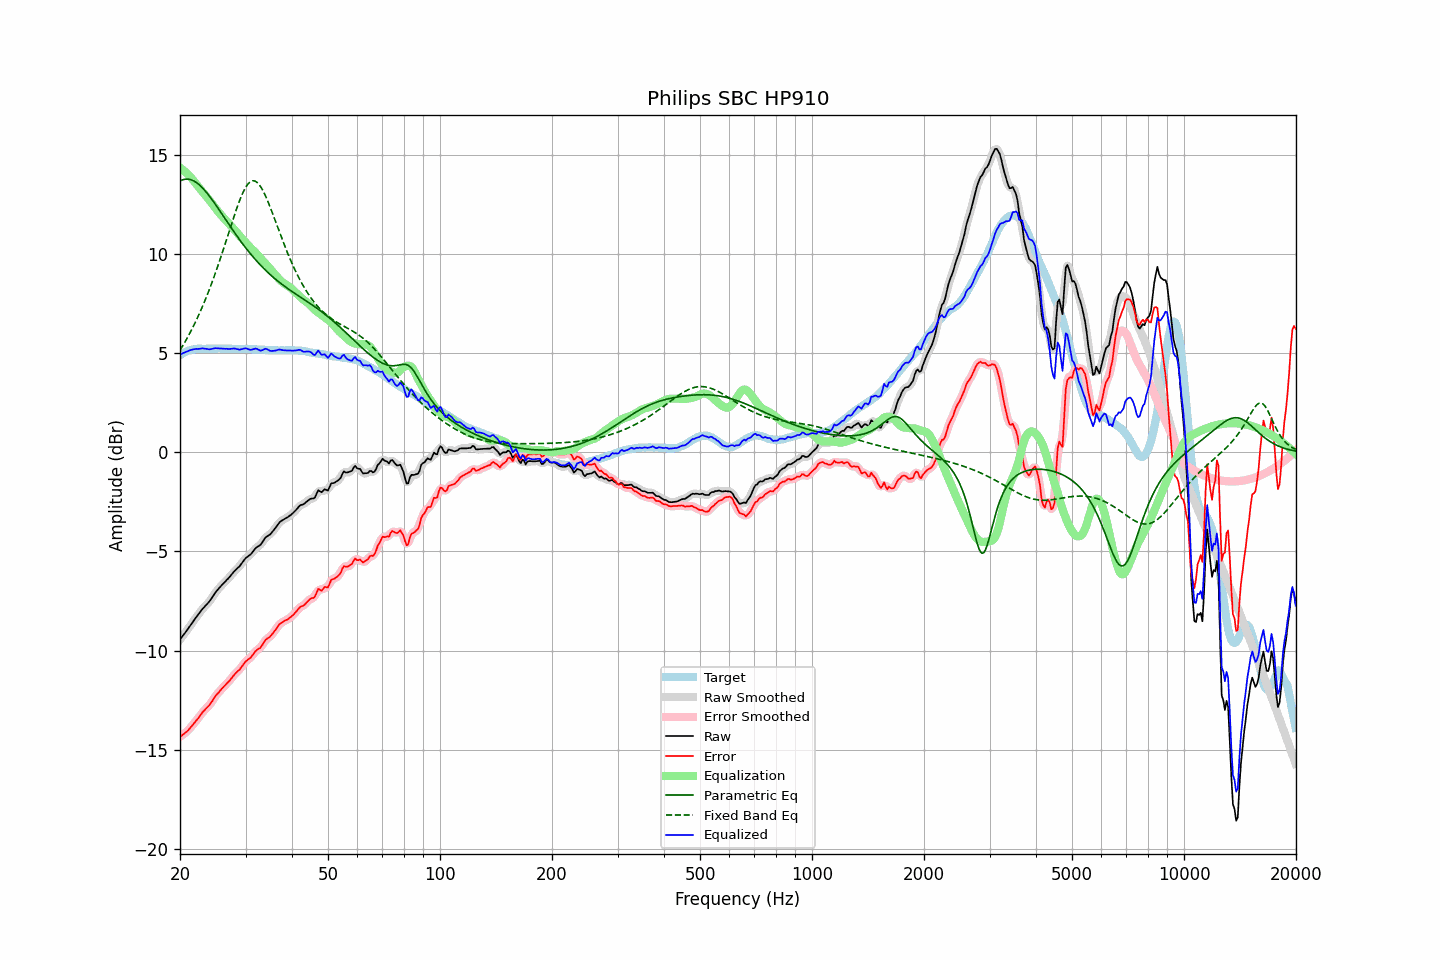

Data behind this chart, as committed beside it:
frequency, raw, error, smoothed, error_smoothed, equalization, parametric_eq, fixed_band_eq, equalized_raw, equalized_smoothed, target
20.00, -9.44, -14.35, -9.44, -14.35, 14.36, 13.68, 5.15, 4.91, 4.92, 4.91
20.20, -9.33, -14.29, -9.33, -14.29, 14.29, 13.72, 5.28, 4.96, 4.96, 4.96
20.40, -9.22, -14.23, -9.23, -14.23, 14.23, 13.75, 5.41, 5.01, 5.00, 5.01
20.61, -9.12, -14.16, -9.12, -14.17, 14.16, 13.77, 5.55, 5.04, 5.04, 5.04
20.81, -9.01, -14.10, -9.01, -14.10, 14.09, 13.78, 5.70, 5.07, 5.07, 5.09
21.02, -8.90, -14.03, -8.90, -14.02, 14.01, 13.78, 5.84, 5.11, 5.11, 5.13
21.23, -8.78, -13.93, -8.78, -13.93, 13.93, 13.76, 5.99, 5.14, 5.14, 5.15
21.44, -8.67, -13.84, -8.67, -13.84, 13.84, 13.74, 6.15, 5.17, 5.17, 5.17
21.66, -8.55, -13.74, -8.55, -13.74, 13.74, 13.71, 6.31, 5.19, 5.19, 5.19
21.87, -8.44, -13.64, -8.44, -13.64, 13.64, 13.67, 6.47, 5.20, 5.20, 5.20
22.09, -8.32, -13.54, -8.33, -13.54, 13.54, 13.62, 6.64, 5.22, 5.21, 5.22
22.31, -8.22, -13.45, -8.22, -13.44, 13.43, 13.56, 6.81, 5.21, 5.22, 5.23
22.54, -8.11, -13.34, -8.11, -13.34, 13.33, 13.49, 6.99, 5.22, 5.23, 5.23
22.76, -8.00, -13.23, -8.00, -13.23, 13.24, 13.41, 7.17, 5.23, 5.23, 5.23
22.99, -7.89, -13.11, -7.90, -13.12, 13.14, 13.33, 7.36, 5.25, 5.24, 5.22
23.22, -7.81, -13.03, -7.81, -13.02, 13.04, 13.25, 7.55, 5.23, 5.24, 5.22
23.45, -7.72, -12.94, -7.72, -12.94, 12.95, 13.15, 7.75, 5.23, 5.22, 5.22
23.69, -7.63, -12.86, -7.64, -12.86, 12.85, 13.06, 7.95, 5.21, 5.21, 5.23
23.92, -7.55, -12.78, -7.54, -12.77, 12.75, 12.95, 8.16, 5.19, 5.20, 5.23
24.16, -7.44, -12.67, -7.44, -12.67, 12.64, 12.85, 8.37, 5.20, 5.20, 5.23
24.40, -7.32, -12.56, -7.32, -12.55, 12.54, 12.74, 8.59, 5.22, 5.22, 5.24
24.65, -7.19, -12.42, -7.19, -12.42, 12.43, 12.62, 8.81, 5.24, 5.24, 5.23
24.89, -7.07, -12.30, -7.08, -12.31, 12.32, 12.51, 9.04, 5.25, 5.25, 5.23
25.14, -6.97, -12.20, -6.97, -12.20, 12.22, 12.39, 9.27, 5.25, 5.25, 5.23
25.39, -6.88, -12.12, -6.87, -12.11, 12.12, 12.27, 9.51, 5.24, 5.24, 5.24
25.65, -6.78, -12.02, -6.78, -12.02, 12.02, 12.15, 9.75, 5.24, 5.23, 5.24
25.91, -6.69, -11.92, -6.70, -11.93, 11.93, 12.03, 9.99, 5.23, 5.23, 5.23
26.16, -6.61, -11.84, -6.61, -11.84, 11.84, 11.91, 10.24, 5.23, 5.23, 5.23
26.43, -6.53, -11.76, -6.53, -11.75, 11.75, 11.79, 10.49, 5.22, 5.22, 5.23
26.69, -6.44, -11.67, -6.45, -11.67, 11.66, 11.67, 10.74, 5.22, 5.22, 5.23
26.96, -6.36, -11.59, -6.36, -11.59, 11.58, 11.55, 11.00, 5.21, 5.21, 5.23
27.23, -6.27, -11.50, -6.27, -11.49, 11.49, 11.43, 11.25, 5.21, 5.22, 5.23
27.50, -6.17, -11.40, -6.17, -11.40, 11.40, 11.31, 11.50, 5.22, 5.22, 5.23
27.77, -6.07, -11.29, -6.08, -11.29, 11.31, 11.19, 11.75, 5.24, 5.23, 5.22
28.05, -5.98, -11.20, -5.98, -11.20, 11.22, 11.07, 12.00, 5.23, 5.23, 5.22
28.33, -5.90, -11.11, -5.90, -11.11, 11.12, 10.96, 12.24, 5.22, 5.22, 5.21
28.62, -5.82, -11.03, -5.83, -11.04, 11.02, 10.84, 12.46, 5.20, 5.20, 5.21
28.90, -5.75, -10.97, -5.74, -10.95, 10.93, 10.73, 12.68, 5.18, 5.19, 5.22
29.19, -5.64, -10.85, -5.64, -10.85, 10.84, 10.62, 12.89, 5.19, 5.19, 5.21
29.48, -5.53, -10.75, -5.53, -10.74, 10.75, 10.51, 13.07, 5.22, 5.22, 5.22
29.78, -5.42, -10.63, -5.42, -10.64, 10.66, 10.41, 13.24, 5.24, 5.24, 5.21
30.08, -5.32, -10.54, -5.33, -10.55, 10.57, 10.30, 13.38, 5.25, 5.24, 5.22
30.38, -5.26, -10.47, -5.26, -10.47, 10.48, 10.20, 13.50, 5.22, 5.22, 5.21
30.68, -5.20, -10.41, -5.20, -10.41, 10.39, 10.10, 13.59, 5.19, 5.19, 5.21
30.99, -5.14, -10.35, -5.13, -10.33, 10.31, 10.00, 13.66, 5.16, 5.18, 5.21
31.30, -5.04, -10.24, -5.04, -10.24, 10.23, 9.90, 13.69, 5.19, 5.19, 5.20
31.61, -4.94, -10.14, -4.94, -10.14, 10.15, 9.80, 13.69, 5.21, 5.21, 5.20
31.93, -4.83, -10.03, -4.85, -10.04, 10.07, 9.71, 13.67, 5.24, 5.22, 5.20
32.24, -4.77, -9.96, -4.78, -9.97, 9.98, 9.62, 13.61, 5.21, 5.20, 5.19
32.57, -4.72, -9.91, -4.72, -9.91, 9.89, 9.53, 13.53, 5.17, 5.17, 5.19
32.89, -4.67, -9.86, -4.65, -9.84, 9.80, 9.45, 13.42, 5.13, 5.14, 5.19
33.22, -4.56, -9.74, -4.56, -9.74, 9.71, 9.36, 13.29, 5.15, 5.15, 5.18
33.55, -4.44, -9.62, -4.44, -9.61, 9.62, 9.28, 13.13, 5.18, 5.18, 5.18
33.89, -4.31, -9.48, -4.33, -9.50, 9.54, 9.20, 12.97, 5.23, 5.21, 5.17
34.23, -4.24, -9.41, -4.25, -9.41, 9.45, 9.12, 12.78, 5.21, 5.20, 5.17
34.57, -4.19, -9.35, -4.19, -9.35, 9.36, 9.05, 12.59, 5.17, 5.17, 5.16
34.92, -4.14, -9.30, -4.13, -9.28, 9.26, 8.97, 12.38, 5.12, 5.13, 5.16
35.27, -4.05, -9.20, -4.05, -9.20, 9.17, 8.90, 12.17, 5.11, 5.11, 5.15
35.62, -3.95, -9.10, -3.96, -9.11, 9.07, 8.83, 11.96, 5.12, 5.11, 5.15
35.97, -3.85, -9.00, -3.85, -8.99, 8.98, 8.76, 11.74, 5.13, 5.13, 5.15
... 635 more rows
